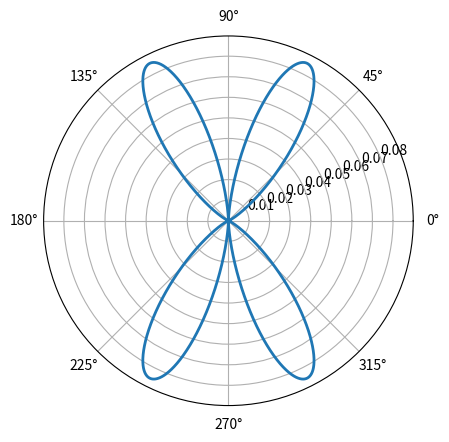

Reproduce this figure in Python.
import numpy as np
import matplotlib.pyplot as plt
import math
import cmath

plt.subplot(111, polar=True)

i = complex(0, 1)

phi = np.arange(0, 2*np.pi, 0.001)

# L=1 M=0
# rho = [(math.sqrt(3/(4*np.pi)) * np.cos(angle) ) ** 2 for angle in phi]

# L=2 M=0
# rho = [(math.sqrt(5/(16*np.pi))*(1-3*np.cos(angle)*np.cos(angle)))**2 for angle in phi]

# L=2 M=1
#rho = [(-math.sqrt(15/(8 * np.pi)) * np.cos(angle) * np.sin(angle) * math.exp(angle * i)) ** 2 for angle in phi]

# L=3 M=0
# rho = [(-math.sqrt(7/(16*np.pi)) * np.cos(angle) * (5 * np.cos(angle)*np.cos(angle) - 3)) ** 2 for angle in phi]

# L=3 M=1
# rho = [(- math.sqrt(21/(64*np.pi)) * np.sin(angle) * (5*np.cos(angle)*np.cos(angle) - 1) * math.exp(angle * i)) ** 2 for angle in phi]

# L=3 M=2
rho = [(-math.sqrt(105/(32*np.pi)) * np.cos(angle) * np.sin(angle) * np.sin(angle) * np.sin(angle) * np.sin(angle) * math.exp(2 * angle * i) ) ** 2 for angle in phi]


plt.plot(phi, rho, lw=2)
plt.show()

